Run: headless pygame with SDL's dummy video driver; simulated clock (each Clock.tick advances the game by its frame time, no real sleeping); random seed 0; keys injected as events and as key.get_pressed() state; no mouse input.
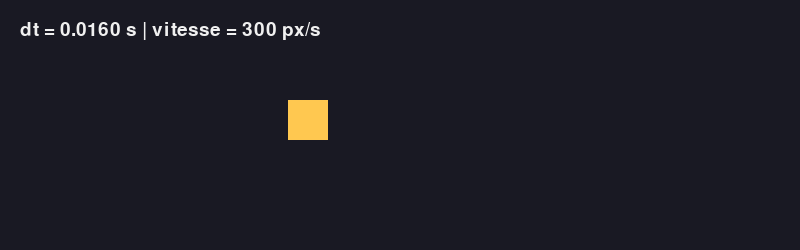
Frame 1 of 4 · flips 1–60 · no input
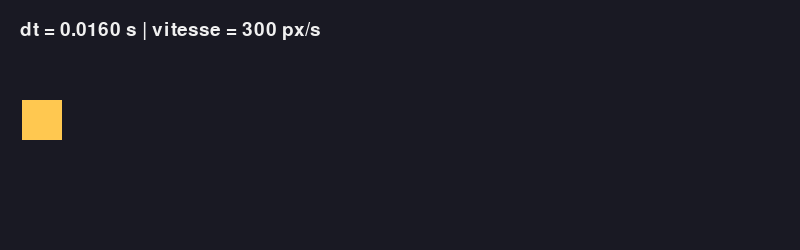
Frame 2 of 4 · flips 61–180 · tapped SPACE, RETURN · held RIGHT (→), D
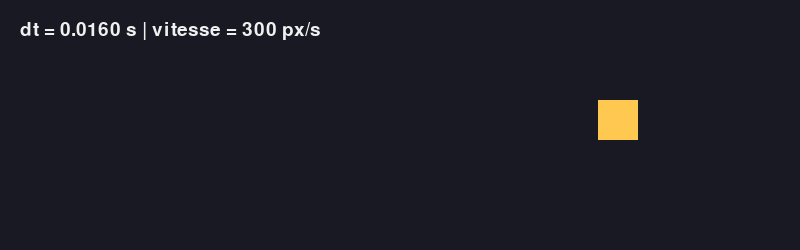
Frame 3 of 4 · flips 181–300 · held DOWN (↓), S
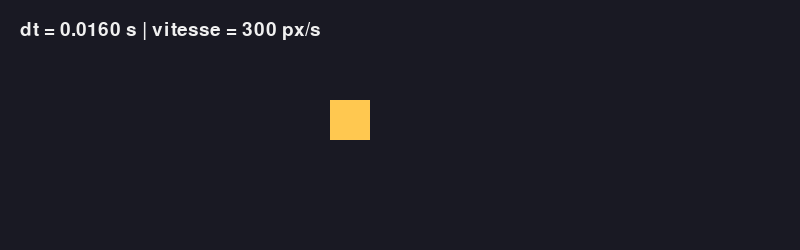
Frame 4 of 4 · flips 301–420 · held LEFT (←), A, UP (↑), W

The pygame program that drew these frames:

"""
Exemple 3 — Delta time (dt)

La vitesse est exprimée en pixels par seconde.
Avec dt, le mouvement reste semblable même si les FPS changent.
"""

import pygame

WIDTH, HEIGHT = 800, 250
FPS = 60
SPEED = 300  # pixels par seconde

pygame.init()
screen = pygame.display.set_mode((WIDTH, HEIGHT))
pygame.display.set_caption("Delta time")
clock = pygame.time.Clock()
font = pygame.font.SysFont(None, 28)

x = 0
running = True

while running:
    dt = clock.tick(FPS) / 1000

    for event in pygame.event.get():
        if event.type == pygame.QUIT:
            running = False

    x += SPEED * dt
    if x > WIDTH:
        x = -40

    screen.fill((25, 25, 35))
    pygame.draw.rect(screen, (255, 200, 80), (round(x), 100, 40, 40))
    texte = font.render(f"dt = {dt:.4f} s | vitesse = {SPEED} px/s", True, (240, 240, 240))
    screen.blit(texte, (20, 20))
    pygame.display.flip()

pygame.quit()
